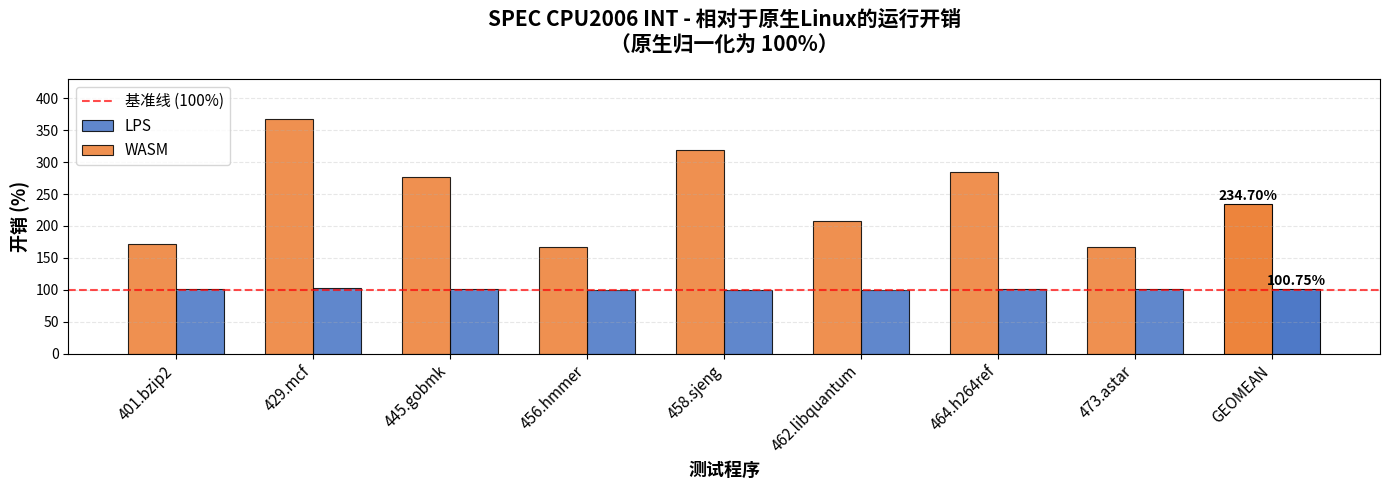

This figure's Python source:
import matplotlib.pyplot as plt
import numpy as np

# 设置中文字体
plt.rcParams['font.sans-serif'] = ['Noto Sans CJK JP']
plt.rcParams['axes.unicode_minus'] = False

# 数据
benchmarks = ['401.bzip2', '429.mcf', '445.gobmk', '456.hmmer', 
              '458.sjeng', '462.libquantum', '464.h264ref', '473.astar', 'GEOMEAN']

lps_overhead = [100.90, 102.37, 100.82, 99.92, 100.25, 100.09, 100.47, 101.24, 100.75]

# WASM 原始数据（自动计算几何平均）
wasm_raw = [172.24, 367.62, 276.37, 167.30, 318.61, 207.81, 284.44, 167.00]
wasm_geomean = np.exp(np.mean(np.log(wasm_raw)))
wasm_overhead = wasm_raw + [wasm_geomean]

# 创建图表
fig, ax = plt.subplots(figsize=(14, 5))

# 柱状图位置
x = np.arange(len(benchmarks))
bar_width = 0.35

# 绘制柱状图
bars_lps  = ax.bar(x + bar_width/2, lps_overhead,  width=bar_width,
                   color='#4472C4', alpha=0.85, edgecolor='black', linewidth=0.8, label='LPS')
bars_wasm = ax.bar(x - bar_width/2, wasm_overhead, width=bar_width,
                   color='#ED7D31', alpha=0.85, edgecolor='black', linewidth=0.8, label='WASM')

# 高亮几何平均柱
bars_lps[-1].set_alpha(0.95)
bars_wasm[-1].set_alpha(0.95)

# 坐标轴标签与标题
ax.set_xlabel('测试程序', fontsize=13, fontweight='bold')
ax.set_ylabel('开销 (%)', fontsize=13, fontweight='bold')
ax.set_title('SPEC CPU2006 INT - 相对于原生Linux的运行开销\n（原生归一化为 100%）',
             fontsize=15, fontweight='bold', pad=20)
ax.set_xticks(x)
ax.set_xticklabels(benchmarks, rotation=45, ha='right', fontsize=11)
ax.set_ylim(0, 430)
ax.grid(axis='y', alpha=0.3, linestyle='--')
ax.axhline(y=100, color='red', linestyle='--', linewidth=1.5, label='基准线 (100%)', alpha=0.7)
ax.legend(fontsize=11, loc='upper left')

# 在几何平均柱顶部添加数值标签
for bars in [bars_lps, bars_wasm]:
    bar = bars[-1]
    height = bar.get_height()
    ax.text(bar.get_x() + bar.get_width()/2., height + 2,
            f'{height:.2f}%',
            ha='center', va='bottom', fontsize=10, fontweight='bold')

plt.tight_layout()

# 保存文件
filename = 'performance_overhead.png'
plt.savefig(filename, dpi=300, bbox_inches='tight')
print(f"图表已保存为: {filename}")
plt.show()
